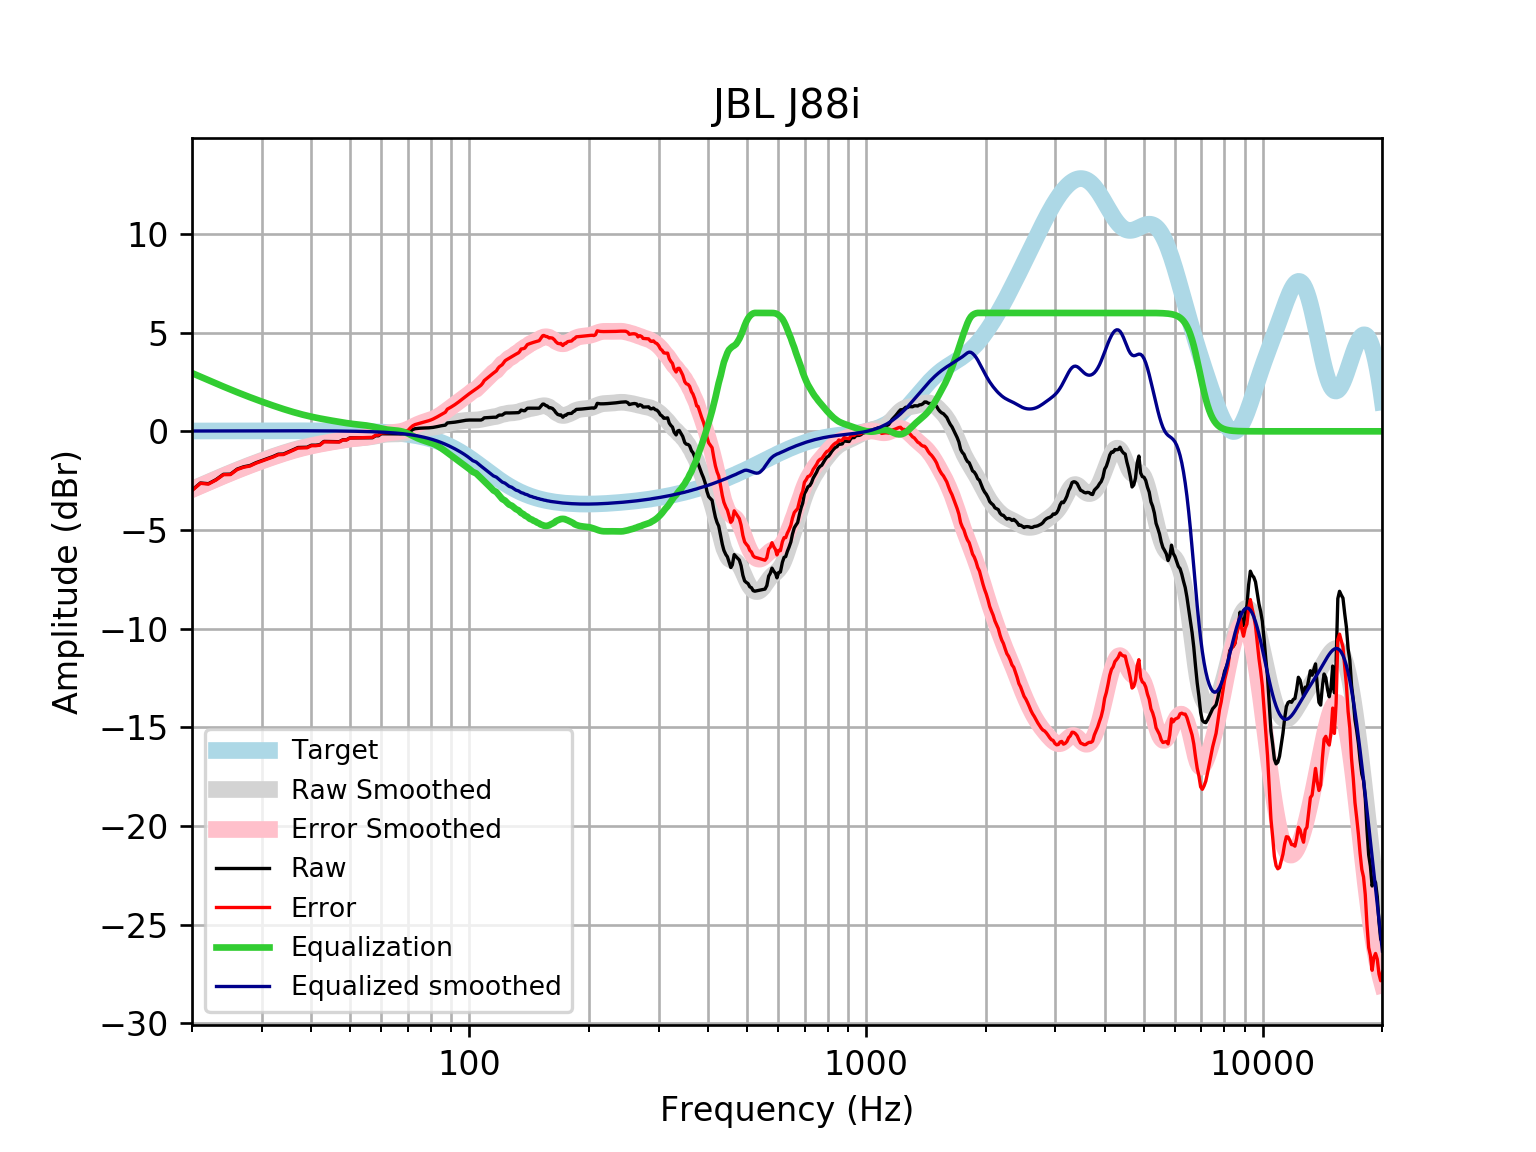

Source data for this figure (header and first rows):
frequency, raw, error, smoothed, error_smoothed, equalization, equalized_raw, equalized_smoothed, target
20, -2.982, -2.999, -2.934, -2.951, 2.951, -0.0314, 0.01646, 0.01648
21, -2.618, -2.636, -2.749, -2.767, 2.767, 0.1487, 0.01765, 0.01765
22, -2.653, -2.672, -2.573, -2.591, 2.591, -0.06166, 0.01877, 0.01876
23, -2.446, -2.466, -2.405, -2.425, 2.425, -0.02091, 0.01984, 0.01983
24, -2.178, -2.199, -2.247, -2.268, 2.268, 0.08993, 0.02085, 0.02084
25, -2.17, -2.191, -2.098, -2.12, 2.12, -0.05014, 0.02181, 0.02179
26, -1.913, -1.936, -1.958, -1.98, 1.98, 0.06743, 0.02271, 0.02269
27, -1.795, -1.819, -1.826, -1.85, 1.85, 0.05459, 0.02355, 0.02353
28, -1.733, -1.757, -1.703, -1.728, 1.728, -0.005083, 0.02433, 0.02431
29, -1.59, -1.615, -1.587, -1.613, 1.613, 0.0227, 0.02504, 0.02502
30, -1.484, -1.51, -1.478, -1.504, 1.504, 0.01965, 0.02567, 0.02566
31, -1.377, -1.403, -1.376, -1.402, 1.402, 0.02462, 0.02623, 0.02622
32, -1.278, -1.305, -1.278, -1.305, 1.305, 0.02723, 0.02668, 0.02668
33, -1.159, -1.186, -1.187, -1.214, 1.214, 0.05513, 0.02704, 0.02704
34, -1.15, -1.177, -1.101, -1.129, 1.129, -0.02106, 0.02728, 0.02728
35, -1.04, -1.067, -1.022, -1.049, 1.049, 0.009372, 0.0274, 0.0274
36, -0.9296, -0.957, -0.9481, -0.9755, 0.9755, 0.04593, 0.02739, 0.02739
37, -0.8199, -0.8471, -0.8809, -0.9081, 0.9081, 0.08824, 0.02723, 0.02723
38, -0.812, -0.8389, -0.8198, -0.8467, 0.8467, 0.03471, 0.02691, 0.02692
39, -0.8064, -0.8328, -0.7644, -0.7909, 0.7909, -0.01549, 0.02643, 0.02644
40, -0.7033, -0.7291, -0.7145, -0.7402, 0.7402, 0.03692, 0.02578, 0.02579
41, -0.7041, -0.7291, -0.6693, -0.6942, 0.6942, -0.009891, 0.02495, 0.02496
42, -0.6773, -0.7012, -0.6282, -0.6522, 0.6522, -0.02513, 0.02393, 0.02393
43, -0.5111, -0.5338, -0.5906, -0.6134, 0.6134, 0.1023, 0.02272, 0.02272
44, -0.516, -0.5373, -0.5557, -0.577, 0.577, 0.06104, 0.0213, 0.0213
45, -0.5203, -0.54, -0.5228, -0.5425, 0.5425, 0.02222, 0.01968, 0.01967
46, -0.5237, -0.5415, -0.4914, -0.5093, 0.5093, -0.01442, 0.01785, 0.01783
47, -0.5264, -0.5421, -0.4614, -0.4772, 0.4772, -0.04916, 0.01579, 0.01577
48, -0.428, -0.4415, -0.4332, -0.4467, 0.4467, 0.01864, 0.0135, 0.01347
49, -0.4299, -0.4408, -0.4073, -0.4183, 0.4183, -0.01156, 0.01097, 0.01094
50, -0.3325, -0.3406, -0.3847, -0.3929, 0.3929, 0.06043, 0.008186, 0.008144
51, -0.331, -0.3361, -0.3657, -0.3709, 0.3709, 0.03982, 0.005126, 0.00508
52, -0.3305, -0.3323, -0.35, -0.3518, 0.3518, 0.02123, 0.001774, 0.001724
53, -0.3293, -0.3273, -0.3362, -0.3343, 0.3343, 0.005073, -0.001894, -0.001946
54, -0.3278, -0.3218, -0.3225, -0.3166, 0.3166, -0.01113, -0.005905, -0.005958
55, -0.3265, -0.3162, -0.3067, -0.2964, 0.2964, -0.03012, -0.01029, -0.01034
56, -0.3259, -0.3107, -0.287, -0.272, 0.272, -0.0539, -0.01508, -0.01514
57, -0.324, -0.3036, -0.2631, -0.2427, 0.2427, -0.08122, -0.02033, -0.02038
58, -0.225, -0.1989, -0.2357, -0.2096, 0.2096, -0.01543, -0.02607, -0.02611
59, -0.2247, -0.1923, -0.2071, -0.1748, 0.1748, -0.04995, -0.03234, -0.03238
60, -0.1235, -0.08426, -0.1804, -0.1412, 0.1412, 0.01765, -0.03921, -0.03925
61, -0.123, -0.07621, -0.1584, -0.1117, 0.1117, -0.01128, -0.04672, -0.04675
62, -0.1231, -0.06812, -0.1431, -0.08818, 0.08818, -0.0349, -0.05494, -0.05496
63, -0.1243, -0.06041, -0.1348, -0.07088, 0.07088, -0.05347, -0.06392, -0.06393
64, -0.1267, -0.05301, -0.1318, -0.05812, 0.05812, -0.06862, -0.07372, -0.07373
65, -0.1296, -0.0452, -0.1311, -0.04666, 0.04666, -0.08294, -0.0844, -0.08441
66, -0.1318, -0.03577, -0.1284, -0.03239, 0.03239, -0.09941, -0.09604, -0.09603
67, -0.132, -0.02334, -0.12, -0.01134, 0.01134, -0.1207, -0.1087, -0.1087
68, -0.1291, -0.006722, -0.103, 0.01937, -0.01937, -0.1485, -0.1224, -0.1224
69, -0.1224, 0.01478, -0.07642, 0.06083, -0.06083, -0.1833, -0.1372, -0.1372
70, -0.112, 0.04123, -0.04125, 0.112, -0.112, -0.2241, -0.1533, -0.1533
71, 0.002008, 0.1726, -0.0003617, 0.1702, -0.1702, -0.1682, -0.1706, -0.1706
72, 0.09129, 0.2805, 0.04228, 0.2315, -0.2315, -0.1402, -0.1892, -0.1892
73, 0.1332, 0.3424, 0.08255, 0.2918, -0.2918, -0.1585, -0.2092, -0.2092
74, 0.147, 0.3775, 0.1171, 0.3477, -0.3477, -0.2007, -0.2306, -0.2305
75, 0.1577, 0.4111, 0.1439, 0.3973, -0.3973, -0.2397, -0.2535, -0.2534
76, 0.1649, 0.4426, 0.1627, 0.4405, -0.4405, -0.2757, -0.2778, -0.2778
77, 0.1692, 0.4729, 0.1748, 0.4785, -0.4785, -0.3093, -0.3037, -0.3037
78, 0.1726, 0.5037, 0.1825, 0.5137, -0.5137, -0.3411, -0.3312, -0.3312
79, 0.1773, 0.5376, 0.1884, 0.5488, -0.5488, -0.3715, -0.3604, -0.3603
... 553 more rows
